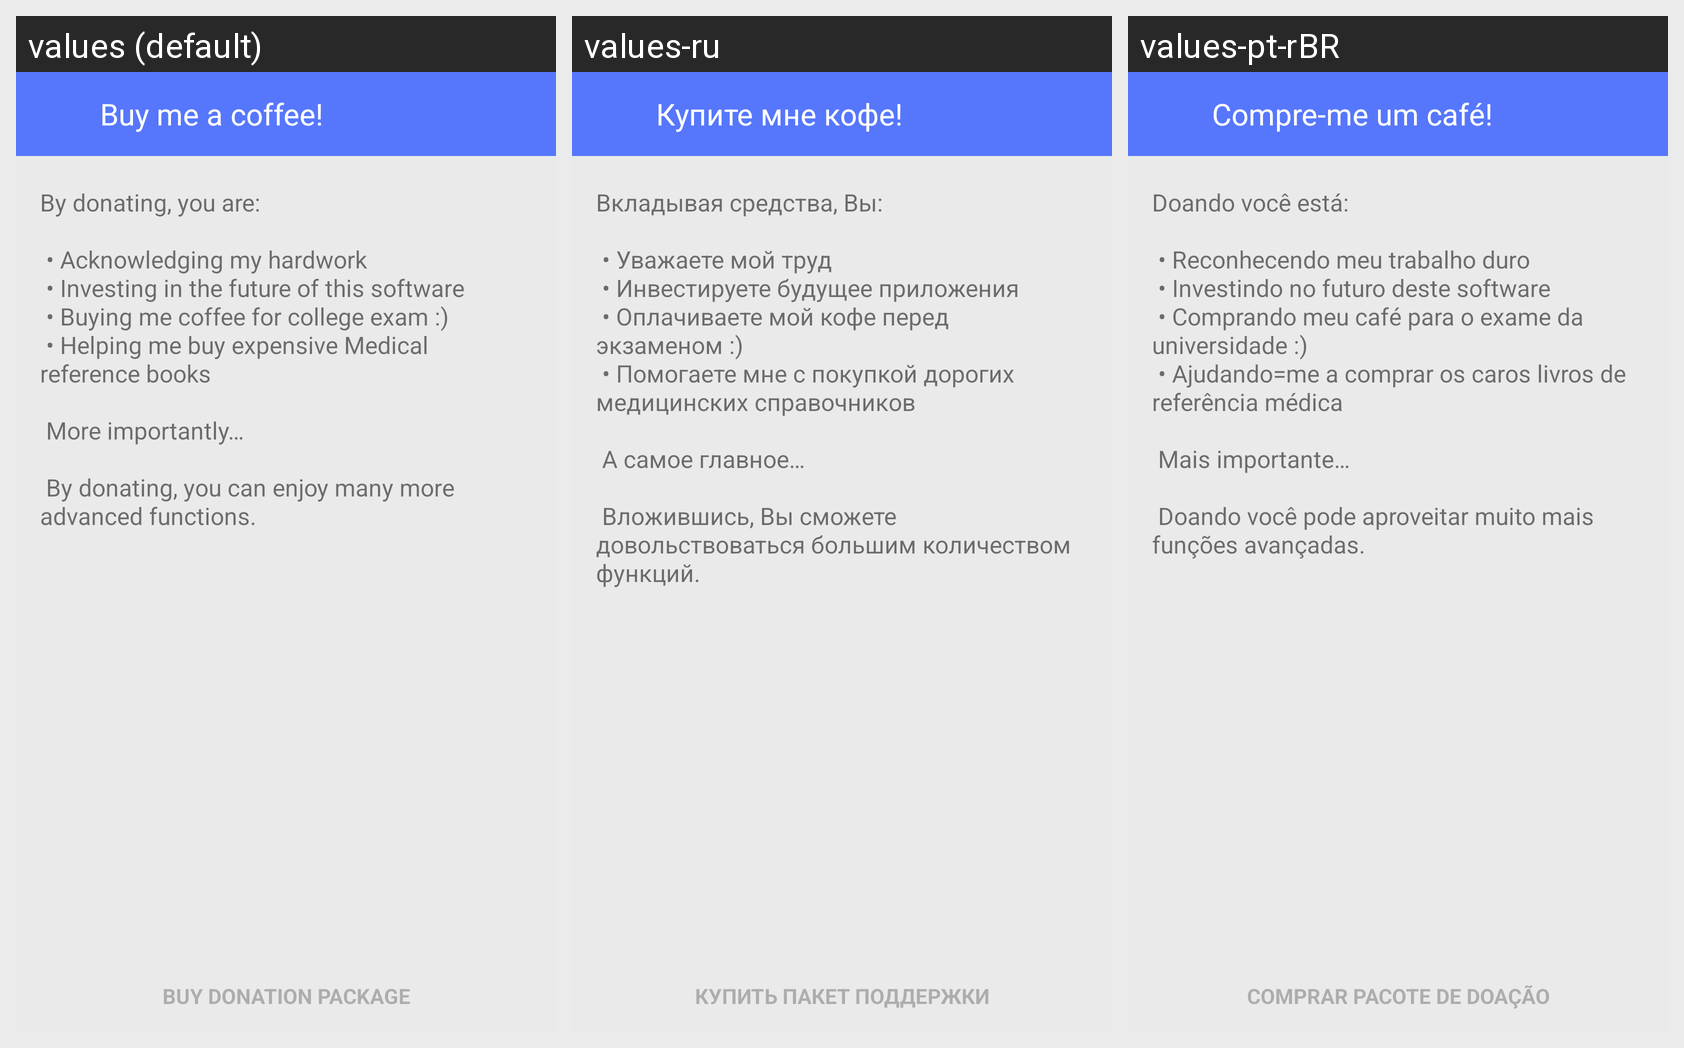

Strings drawn on this Android screen and how each of the app's shown locales translates them:
Android screen res/layout/activity_premium.xml rendered under 3 locales, left to right: values (default), values-ru, values-pt-rBR. Device: Nexus 5 (rendered at 1080×1920; each locale shown at half size, 540×960, under a caption strip naming it); theme CustomMaterialTheme.
Other locales in the repository, not shown: values-ar, values-de, values-es, values-fr, values-it, values-nl, values-tr, values-zh-rCN, values-zh-rTW.
Strings drawn on this screen, with the default value and each locale's value (text and hints the layout hard-codes, and strings that could not be matched under every locale, appear in the picture but are not listed):

Page_header__donation
  values: Buy me a coffee!
  values-ru: Купите мне кофе!
  values-pt-rBR: Compre-me um café!

Donation__buy_button
  values: BUY DONATION PACKAGE
  values-ru: КУПИТЬ ПАКЕТ ПОДДЕРЖКИ
  values-pt-rBR: COMPRAR PACOTE DE DOAÇÃO

Donation__encouragement
  values: By donating, you are:
       
       • Acknowledging my hardwork
       • Investing in the future of this software
       • Buying me coffee for college exam :)
       • Helping me buy expensive Medical reference books
       
       More importantly…
       
       By donating, you can enjoy many more advanced functions.
  values-ru: Вкладывая средства, Вы:
       
       • Уважаете мой труд
       • Инвестируете будущее приложения
       • Оплачиваете мой кофе перед экзаменом :)
       • Помогаете мне с покупкой дорогих медицинских справочников
       
       А самое главное…
       
       Вложившись, Вы сможете довольствоваться большим количеством функций.
  values-pt-rBR: Doando você está:
       
       • Reconhecendo meu trabalho duro
       • Investindo no futuro deste software
       • Comprando meu café para o exame da universidade :)
       • Ajudando=me a comprar os caros livros de referência médica
       
       Mais importante…
       
       Doando você pode aproveitar muito mais funções avançadas.
